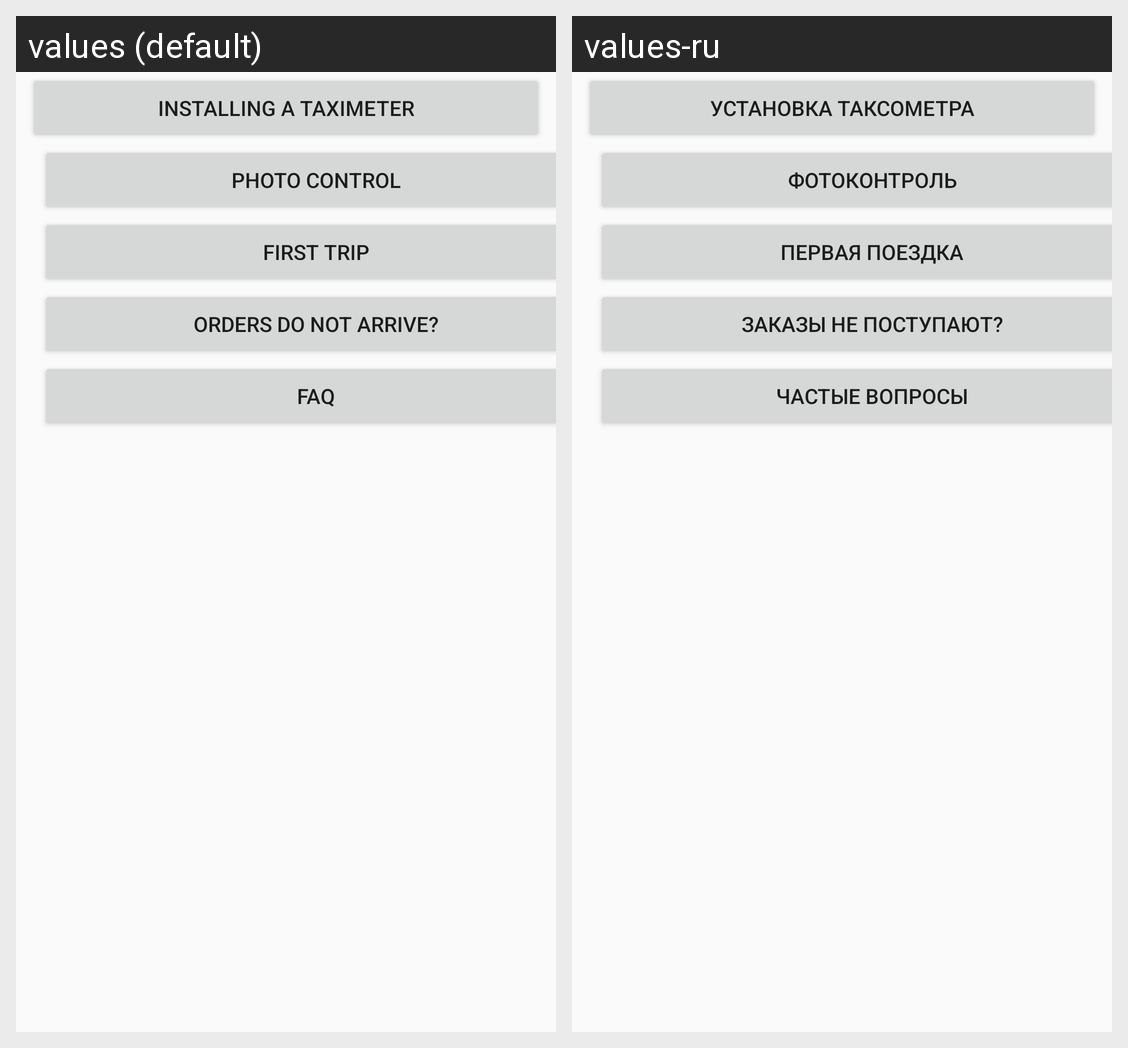

For this localized Android screen grid, give each drawn string resource with its value in every locale shown.
Android screen res/layout/content_instructions.xml rendered under 2 locales, left to right: values (default), values-ru. Device: Nexus 5 (rendered at 1080×1920; each locale shown at half size, 540×960, under a caption strip naming it); theme AppTheme.
Strings drawn on this screen, with the default value and each locale's value (text and hints the layout hard-codes, and strings that could not be matched under every locale, appear in the picture but are not listed):

install
  values: Installing a taximeter
  values-ru: Установка таксометра

photocontrol
  values: Photo control
  values-ru: Фотоконтроль

firsttrip
  values: First Trip
  values-ru: Первая поездка

faq
  values: FAQ
  values-ru: Частые вопросы

noorders
  values: Orders do not arrive?
  values-ru: Заказы не поступают?
